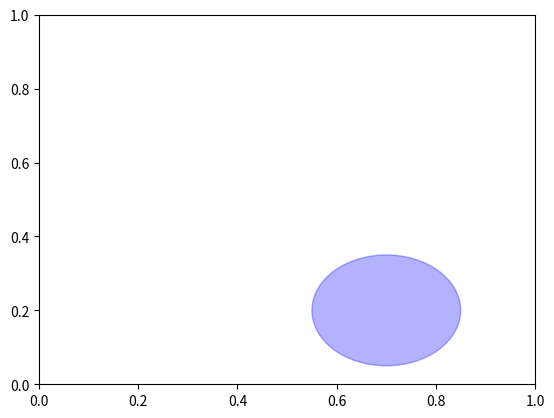

This chart was generated by the following Python code:
import numpy as np
import matplotlib.pyplot as plt
from pandas import DataFrame, Series

fig=plt.figure()
img=fig.add_subplot(1,1,1)

circ=plt.Circle((0.7,0.2),0.15,color='b',alpha=0.3)

img.add_patch(circ)

